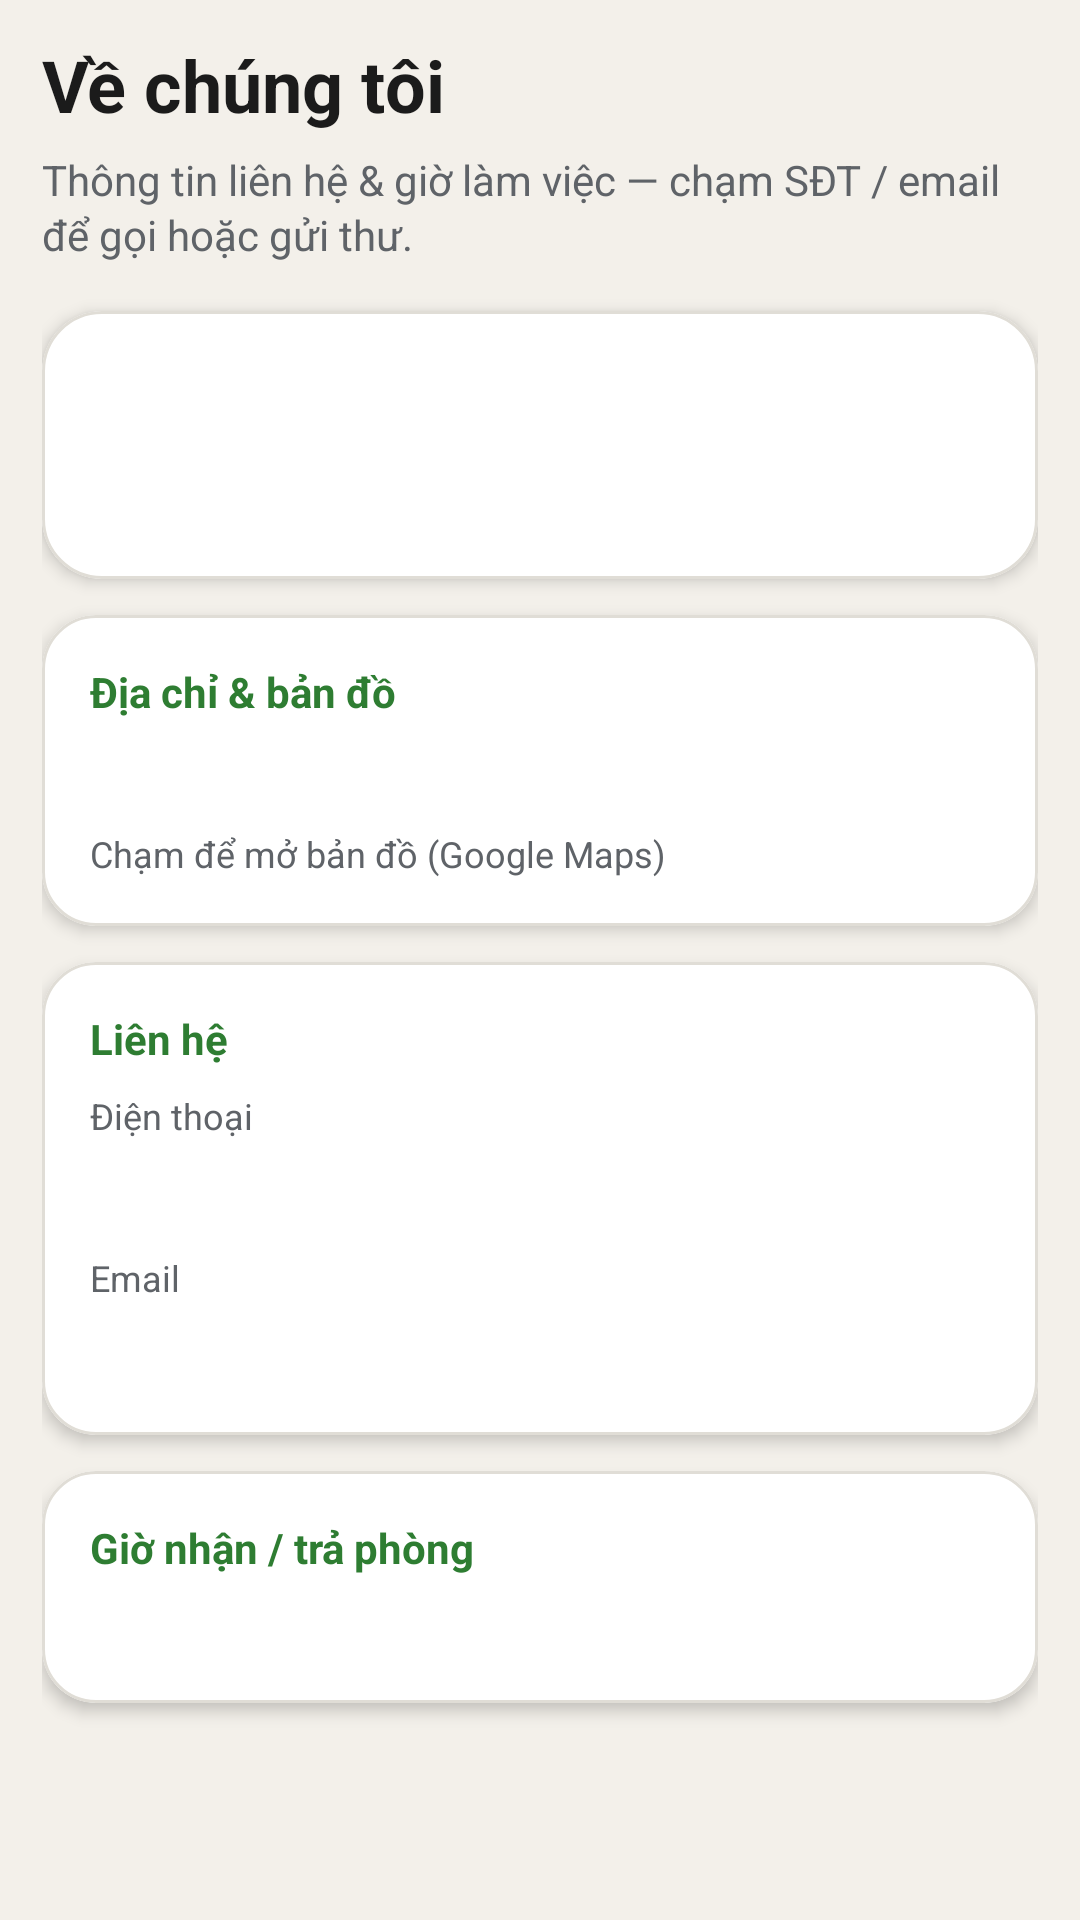

Write the Android layout XML for this screen, with the resource values it uses.
<!-- AndroidManifest.xml: application theme Theme.Doan -->
<!-- res/layout/fragment_homestay_info.xml -->
<?xml version="1.0" encoding="utf-8"?>
<ScrollView xmlns:android="http://schemas.android.com/apk/res/android"
    xmlns:app="http://schemas.android.com/apk/res-auto"
    xmlns:tools="http://schemas.android.com/tools"
    android:layout_width="match_parent"
    android:layout_height="match_parent"
    android:background="@android:color/transparent"
    android:fillViewport="true">

    <LinearLayout
        android:layout_width="match_parent"
        android:layout_height="wrap_content"
        android:orientation="vertical"
        android:paddingHorizontal="14dp"
        android:paddingTop="12dp"
        android:paddingBottom="28dp">

        <TextView
            android:layout_width="match_parent"
            android:layout_height="wrap_content"
            android:text="@string/homestay_page_title"
            android:textColor="?attr/colorOnSurface"
            android:textSize="24sp"
            android:textStyle="bold" />

        <TextView
            android:layout_width="match_parent"
            android:layout_height="wrap_content"
            android:layout_marginTop="6dp"
            android:lineSpacingExtra="2dp"
            android:text="@string/homestay_page_subtitle"
            android:textColor="?attr/colorOnSurfaceVariant"
            android:textSize="14sp" />

        <com.google.android.material.card.MaterialCardView
            android:layout_width="match_parent"
            android:layout_height="wrap_content"
            android:layout_marginTop="16dp"
            app:cardBackgroundColor="?attr/colorSurfaceContainerHighest"
            app:cardCornerRadius="20dp"
            app:cardElevation="3dp"
            app:strokeColor="?attr/colorOutlineVariant"
            app:strokeWidth="1dp">

            <LinearLayout
                android:layout_width="match_parent"
                android:layout_height="wrap_content"
                android:orientation="vertical"
                android:padding="16dp">

                <TextView
                    android:id="@+id/txtHomestayTen"
                    android:layout_width="match_parent"
                    android:layout_height="wrap_content"
                    android:textColor="?attr/colorPrimary"
                    android:textSize="20sp"
                    android:textStyle="bold" />

                <TextView
                    android:id="@+id/txtHomestayGioiThieu"
                    android:layout_width="match_parent"
                    android:layout_height="wrap_content"
                    android:layout_marginTop="10dp"
                    android:lineSpacingExtra="3dp"
                    android:textColor="?attr/colorOnSurface"
                    android:textSize="15sp" />
            </LinearLayout>
        </com.google.android.material.card.MaterialCardView>

        <com.google.android.material.card.MaterialCardView
            android:id="@+id/cardHomestayMap"
            android:layout_width="match_parent"
            android:layout_height="wrap_content"
            android:layout_marginTop="12dp"
            android:clickable="true"
            android:focusable="true"
            android:foreground="?attr/selectableItemBackground"
            app:cardBackgroundColor="?attr/colorSurfaceContainerHighest"
            app:cardCornerRadius="18dp"
            app:cardElevation="3dp"
            app:strokeColor="?attr/colorOutlineVariant"
            app:strokeWidth="1dp">

            <LinearLayout
                android:layout_width="match_parent"
                android:layout_height="wrap_content"
                android:orientation="vertical"
                android:padding="16dp">

                <TextView
                    android:layout_width="match_parent"
                    android:layout_height="wrap_content"
                    android:text="@string/homestay_section_vi_tri"
                    android:textColor="?attr/colorPrimary"
                    android:textSize="14sp"
                    android:textStyle="bold" />

                <TextView
                    android:id="@+id/txtHomestayDiaChi"
                    android:layout_width="match_parent"
                    android:layout_height="wrap_content"
                    android:layout_marginTop="8dp"
                    android:lineSpacingExtra="2dp"
                    android:textColor="?attr/colorOnSurface"
                    android:textSize="15sp" />

                <TextView
                    android:id="@+id/txtHomestayMapNote"
                    android:layout_width="match_parent"
                    android:layout_height="wrap_content"
                    android:layout_marginTop="10dp"
                    android:lineSpacingExtra="2dp"
                    android:textColor="?attr/colorOnSurfaceVariant"
                    android:textSize="13sp"
                    android:visibility="gone"
                    tools:text="Cổng sau gần bãi xe"
                    tools:visibility="visible" />

                <TextView
                    android:layout_width="match_parent"
                    android:layout_height="wrap_content"
                    android:layout_marginTop="8dp"
                    android:text="@string/homestay_tap_open_map"
                    android:textColor="?attr/colorOnSurfaceVariant"
                    android:textSize="12sp" />
            </LinearLayout>
        </com.google.android.material.card.MaterialCardView>

        <com.google.android.material.card.MaterialCardView
            android:layout_width="match_parent"
            android:layout_height="wrap_content"
            android:layout_marginTop="12dp"
            app:cardBackgroundColor="?attr/colorSurfaceContainerHighest"
            app:cardCornerRadius="18dp"
            app:cardElevation="3dp"
            app:strokeColor="?attr/colorOutlineVariant"
            app:strokeWidth="1dp">

            <LinearLayout
                android:layout_width="match_parent"
                android:layout_height="wrap_content"
                android:orientation="vertical"
                android:padding="16dp">

                <TextView
                    android:layout_width="match_parent"
                    android:layout_height="wrap_content"
                    android:text="@string/homestay_section_lien_he"
                    android:textColor="?attr/colorPrimary"
                    android:textSize="14sp"
                    android:textStyle="bold" />

                <TextView
                    android:layout_width="match_parent"
                    android:layout_height="wrap_content"
                    android:layout_marginTop="8dp"
                    android:text="@string/homestay_label_phone"
                    android:textSize="12sp"
                    android:textColor="?attr/colorOnSurfaceVariant" />

                <TextView
                    android:id="@+id/txtHomestayPhone"
                    android:layout_width="match_parent"
                    android:layout_height="wrap_content"
                    android:paddingVertical="4dp"
                    android:textColor="?attr/colorPrimary"
                    android:textSize="16sp"
                    android:textStyle="bold" />

                <TextView
                    android:layout_width="match_parent"
                    android:layout_height="wrap_content"
                    android:layout_marginTop="8dp"
                    android:text="@string/homestay_label_email"
                    android:textSize="12sp"
                    android:textColor="?attr/colorOnSurfaceVariant" />

                <TextView
                    android:id="@+id/txtHomestayEmail"
                    android:layout_width="match_parent"
                    android:layout_height="wrap_content"
                    android:paddingVertical="4dp"
                    android:textColor="?attr/colorPrimary"
                    android:textSize="15sp" />
            </LinearLayout>
        </com.google.android.material.card.MaterialCardView>

        <com.google.android.material.card.MaterialCardView
            android:layout_width="match_parent"
            android:layout_height="wrap_content"
            android:layout_marginTop="12dp"
            android:layout_marginBottom="8dp"
            app:cardBackgroundColor="?attr/colorSurfaceContainerHighest"
            app:cardCornerRadius="18dp"
            app:cardElevation="3dp"
            app:strokeColor="?attr/colorOutlineVariant"
            app:strokeWidth="1dp">

            <LinearLayout
                android:layout_width="match_parent"
                android:layout_height="wrap_content"
                android:orientation="vertical"
                android:padding="16dp">

                <TextView
                    android:layout_width="match_parent"
                    android:layout_height="wrap_content"
                    android:text="@string/homestay_section_gio"
                    android:textColor="?attr/colorPrimary"
                    android:textSize="14sp"
                    android:textStyle="bold" />

                <TextView
                    android:id="@+id/txtHomestayGio"
                    android:layout_width="match_parent"
                    android:layout_height="wrap_content"
                    android:layout_marginTop="6dp"
                    android:textColor="?attr/colorOnSurface"
                    android:textSize="15sp" />
            </LinearLayout>
        </com.google.android.material.card.MaterialCardView>
    </LinearLayout>
</ScrollView>
<!-- resources referenced by this layout -->
<resources>
  <string name="homestay_label_email">Email</string>
  <string name="homestay_label_phone">Điện thoại</string>
  <string name="homestay_page_subtitle">Thông tin liên hệ &amp; giờ làm việc — chạm SĐT / email để gọi hoặc gửi thư.</string>
  <string name="homestay_page_title">Về chúng tôi</string>
  <string name="homestay_section_gio">Giờ nhận / trả phòng</string>
  <string name="homestay_section_lien_he">Liên hệ</string>
  <string name="homestay_section_vi_tri">Địa chỉ &amp; bản đồ</string>
  <string name="homestay_tap_open_map">Chạm để mở bản đồ (Google Maps)</string>
  <style name="Theme.Doan" parent="Theme.Doan.Green" />
  <style name="Theme.Doan.Green" parent="Theme.Doan.Base">
          <item name="colorPrimary">@color/theme_green_primary</item>
          <item name="colorOnPrimary">@color/white</item>
          <item name="colorPrimaryContainer">@color/theme_green_primary_container</item>
          <item name="colorOnPrimaryContainer">@color/theme_green_on_primary_container</item>
      </style>
  <color name="theme_green_primary">#2E7D32</color>
  <color name="white">#FFFFFFFF</color>
  <color name="theme_green_primary_container">#C8E6C9</color>
  <color name="theme_green_on_primary_container">#1B5E20</color>
  <color name="app_background">#F3F0EA</color>
  <color name="app_on_surface">#1B1B1B</color>
  <color name="app_on_surface_variant">#5F6368</color>
  <color name="app_outline">#C4C0B8</color>
  <color name="app_outline_variant">#E0DDD6</color>
  <color name="app_card_soft">#FFFDFB</color>
  <color name="app_surface_card">#FFFFFFFF</color>
  <style name="ThemeOverlay.Doan.Dialog.Alert" parent="ThemeOverlay.Material3.Dialog.Alert" />
  <style name="ThemeOverlay.Doan.MaterialAlertDialog" parent="ThemeOverlay.Material3.MaterialAlertDialog" />
  <style name="Widget.Doan.CardView" parent="Widget.Material3.CardView.Elevated">
          <item name="cardCornerRadius">16dp</item>
          <item name="cardElevation">2dp</item>
          <item name="strokeWidth">0.5dp</item>
          <item name="strokeColor">?attr/colorOutlineVariant</item>
          <item name="cardBackgroundColor">?attr/colorSurfaceContainerHighest</item>
      </style>
  <style name="ShapeAppearance.Doan.Medium" parent="ShapeAppearance.Material3.Corner.Medium">
          <item name="cornerFamily">rounded</item>
          <item name="cornerSize">16dp</item>
      </style>
  <style name="ShapeAppearance.Doan.Large" parent="ShapeAppearance.Material3.Corner.Large">
          <item name="cornerFamily">rounded</item>
          <item name="cornerSize">22dp</item>
      </style>
</resources>
